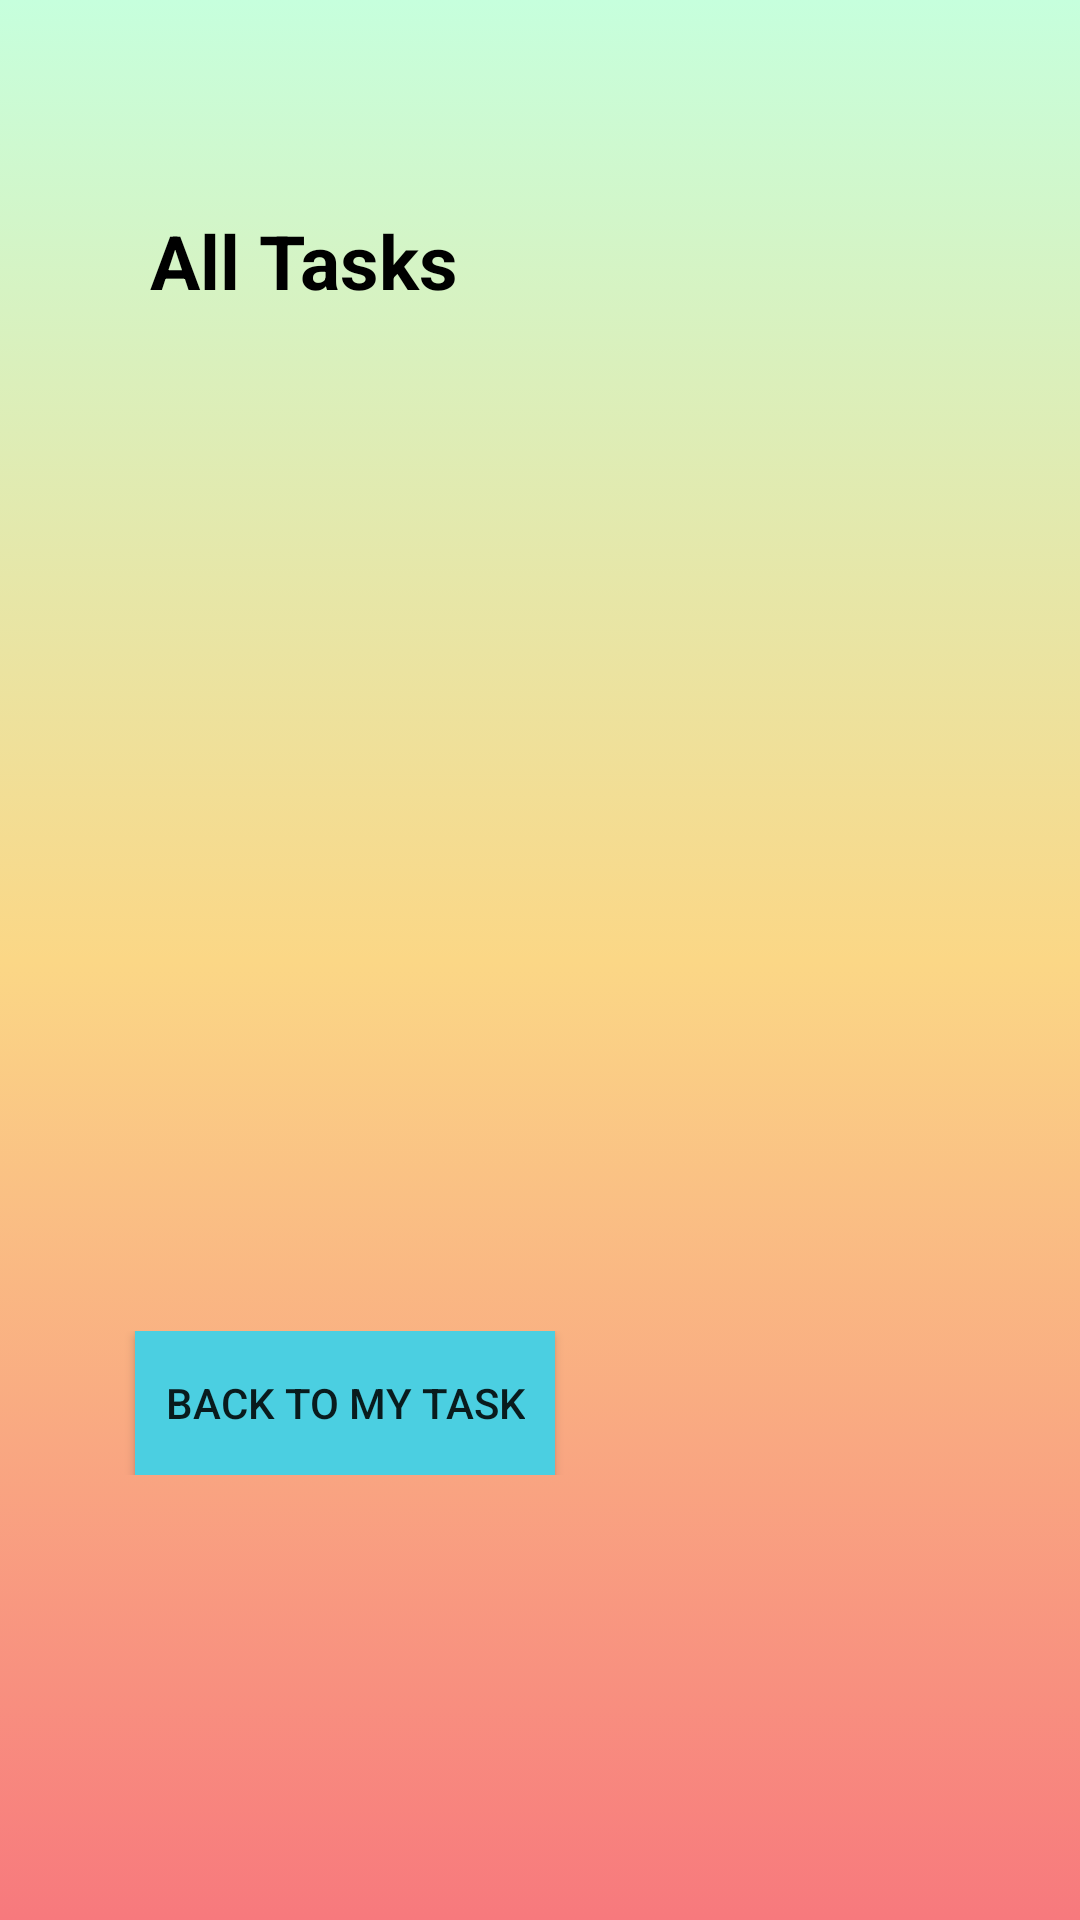

Write the Android layout XML for this screen, with the resource values it uses.
<!-- AndroidManifest.xml: application theme Theme.TaskMaster -->
<!-- res/layout/activity_all_task.xml -->
<?xml version="1.0" encoding="utf-8"?>
<RelativeLayout xmlns:android="http://schemas.android.com/apk/res/android"
xmlns:app="http://schemas.android.com/apk/res-auto"
xmlns:tools="http://schemas.android.com/tools"
android:layout_width="match_parent"
android:layout_height="match_parent"
android:background="@drawable/back"
tools:context=".AllTask">

<TextView
    android:id="@+id/my_task"
    android:layout_width="wrap_content"
    android:layout_height="wrap_content"
    android:text="All Tasks"
    android:textColor="@color/black"
    android:layout_marginTop="70dp"
    android:layout_marginLeft="50dp"
    android:textSize="25dp"
    android:textStyle="bold"
    />
    <RelativeLayout
        android:id="@+id/contTask"
        android:layout_width="match_parent"
        android:layout_below="@+id/my_task"
        android:layout_marginBottom="20dp"
        android:layout_marginTop="20dp"
        android:layout_height="300dp">
        <androidx.recyclerview.widget.RecyclerView
            android:id="@+id/recycler_view"
            android:layout_width="match_parent"
            android:layout_height="match_parent" />
    </RelativeLayout>

<LinearLayout
    android:layout_width="match_parent"
    android:layout_height="wrap_content"
    android:layout_below="@+id/contTask">
    <Button
        android:id="@+id/back_task"
        android:layout_width="wrap_content"
        android:layout_height="wrap_content"
        android:layout_marginLeft="45dp"
        android:padding="10dp"
        android:background="@drawable/button"
        android:text="Back to My Task"/>
</LinearLayout>

</RelativeLayout>
<!-- resources referenced by this layout -->
<resources>
  <color name="black">#FF000000</color>
  <!-- drawable back (drawable) -->
  <?xml version="1.0" encoding="utf-8"?>
  <selector xmlns:android="http://schemas.android.com/apk/res/android">
      <item>
          <shape android:shape="rectangle" >
              <gradient android:endColor="@color/green"
                  android:centerColor="@color/yallow"
                  android:startColor="@color/orange" android:angle="90"/>
          </shape>
      </item>
  </selector>
  <!-- drawable button (drawable) -->
  <?xml version="1.0" encoding="utf-8"?>
  <selector xmlns:android="http://schemas.android.com/apk/res/android">
      <item>
          <shape android:shape="rectangle" >
              <gradient android:endColor="@color/blue"
                  android:startColor="@color/blue" />
          </shape>
      </item>
  </selector>
  <style name="Theme.TaskMaster" parent="Theme.AppCompat.DayNight.DarkActionBar">
          
          <item name="colorPrimary">@color/purple_500</item>
          <item name="colorPrimaryVariant">@color/purple_700</item>
          <item name="colorOnPrimary">@color/white</item>
          
          <item name="colorSecondary">@color/teal_200</item>
          <item name="colorSecondaryVariant">@color/teal_700</item>
          <item name="colorOnSecondary">@color/black</item>
          
          <item name="android:statusBarColor" tools:targetApi="l">?attr/colorPrimaryVariant</item>
          
      </style>
  <color name="green">#c6ffdd</color>
  <color name="yallow">#fbd786</color>
  <color name="orange">#f7797d</color>
  
      c6ffdd
      →
      #fbd786
      →
      #f7797d
  <color name="blue">#4BCFE1</color>
  <color name="purple_500">#FF6200EE</color>
  <color name="purple_700">#FF3700B3</color>
  <color name="white">#FFFFFFFF</color>
  <color name="teal_200">#FF03DAC5</color>
  <color name="teal_700">#FF018786</color>
</resources>
